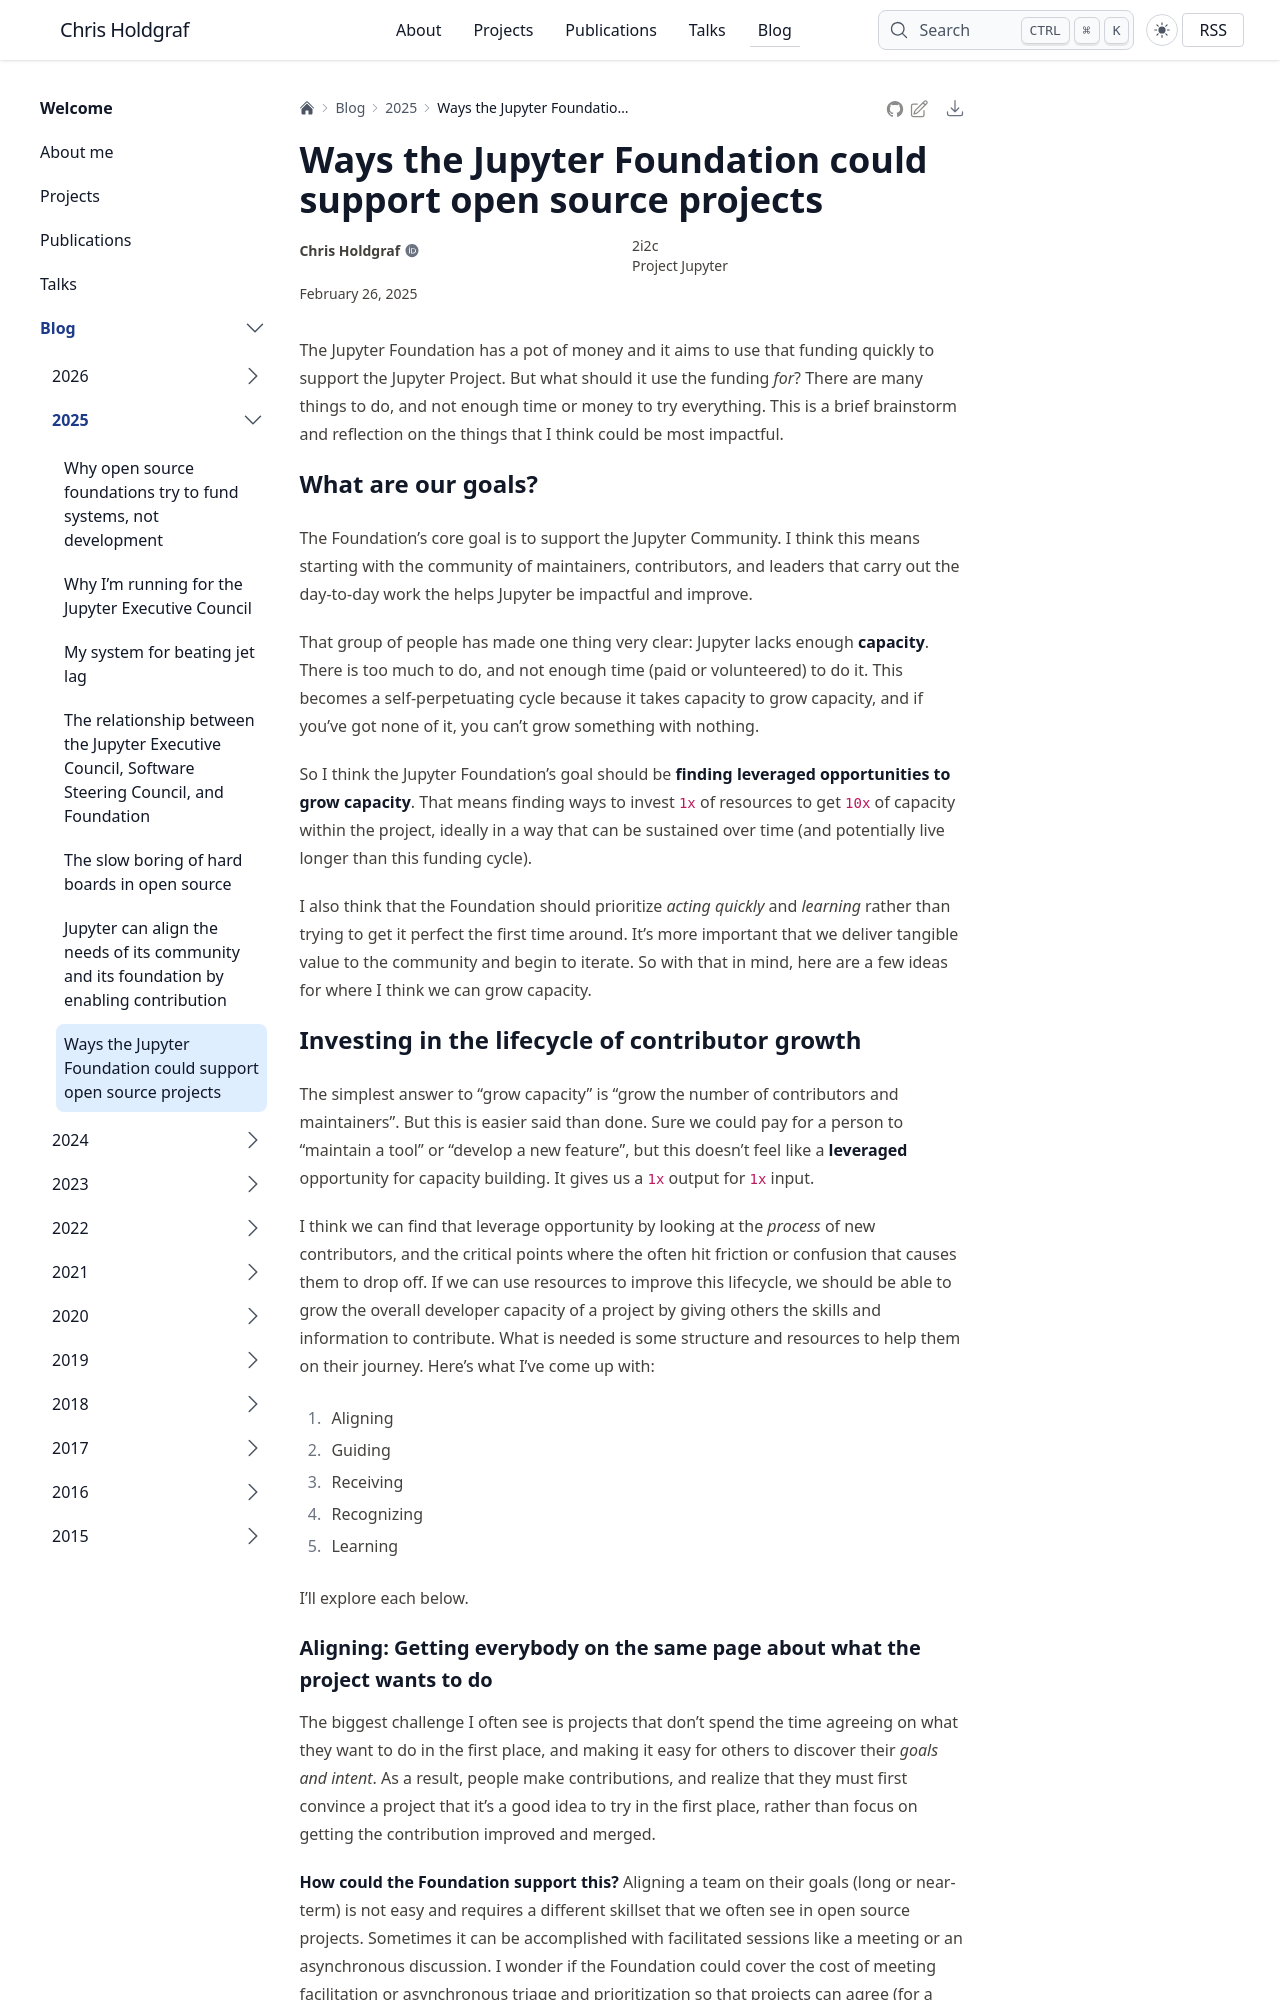

repository: choldgraf/choldgraf.github.io · page: blog/2025/os-support/index.html · generator: sphinx

---
title: Ways the Jupyter Foundation could support open source projects
date: "2025-02-26"
---

The Jupyter Foundation has a pot of money and it aims to use that funding quickly to support the Jupyter Project. But what should it use the funding _for_? There are many things to do, and not enough time or money to try everything. This is a brief brainstorm and reflection on the things that I think could be most impactful.

## What are our goals?

The Foundation's core goal is to support the Jupyter Community. I think this means starting with the community of maintainers, contributors, and leaders that carry out the day-to-day work the helps Jupyter be impactful and improve.

That group of people has made one thing very clear: Jupyter lacks enough **capacity**. There is too much to do, and not enough time (paid or volunteered) to do it. This becomes a self-perpetuating cycle because it takes capacity to grow capacity, and if you've got none of it, you can't grow something with nothing.

So I think the Jupyter Foundation's goal should be **finding leveraged opportunities to grow capacity**. That means finding ways to invest `1x` of resources to get `10x` of capacity within the project, ideally in a way that can be sustained over time (and potentially live longer than this funding cycle).

I also think that the Foundation should prioritize _acting quickly_ and _learning_ rather than trying to get it perfect the first time around. It's more important that we deliver tangible value to the community and begin to iterate. So with that in mind, here are a few ideas for where I think we can grow capacity.

## Investing in the lifecycle of contributor growth

The simplest answer to "grow capacity" is "grow the number of contributors and maintainers". But this is easier said than done. Sure we could pay for a person to "maintain a tool" or "develop a new feature", but this doesn't feel like a **leveraged** opportunity for capacity building. It gives us a `1x` output for `1x` input.

I think we can find that leverage opportunity by looking at the _process_ of new contributors, and the critical points where the often hit friction or confusion that causes them to drop off. If we can use resources to improve this lifecycle, we should be able to grow the overall developer capacity of a project by giving others the skills and information to contribute. What is needed is some structure and resources to help them on their journey. Here's what I've come up with:

1. Aligning
2. Guiding
3. Receiving
4. Recognizing
5. Learning

I'll explore each below.

### Aligning: Getting everybody on the same page about what the project wants to do

The biggest challenge I often see is projects that don't spend the time agreeing on what they want to do in the first place, and making it easy for others to discover their _goals and intent_. As a result, people make contributions, and realize that they must first convince a project that it's a good idea to try in the first place, rather than focus on getting the contribution improved and merged.

**How could the Foundation support this?** Aligning a team on their goals (long or near-term) is not easy and requires a different skillset that we often see in open source projects. Sometimes it can be accomplished with facilitated sessions like a meeting or an asynchronous discussion. I wonder if the Foundation could cover the cost of meeting facilitation or asynchronous triage and prioritization so that projects can agree (for a time) on the things they want to accomplish. If this were made publicly available, others could identify the problems that they want to solve too, and focus on solving them.
